Image classification data set "split" (sirius-code7/atelier_prepa_donnees_image on GitHub). Class labels (3): glass, metal, trash.

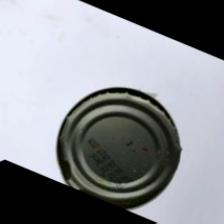
Label: metal

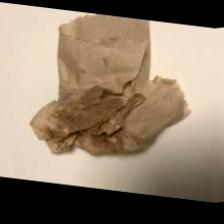
Label: trash

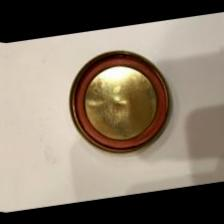
Label: metal

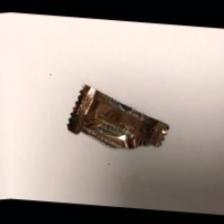
Label: trash

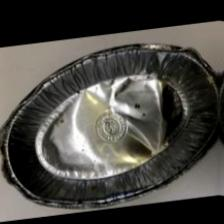
Label: metal

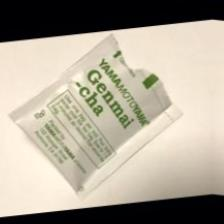
Label: trash
